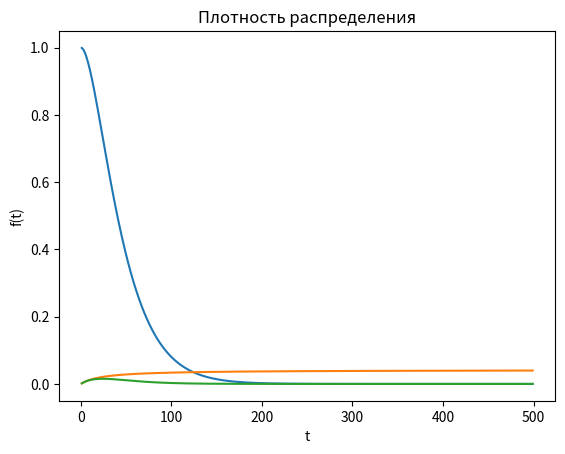

Write the Python code that produced this figure.
import math

import matplotlib.pyplot as plt

raspr_lambda = 1 / 24
n = 2
t_max = 500
t = [i for i in range(1, t_max)]
def draw_time_working():
    F = [math.exp(-raspr_lambda*now_time)*sum([(raspr_lambda*now_time)**k / math.factorial(k) for k in range(0, n)]) for now_time in t]
    plt.title('Вероятность безотказность работы')
    plt.plot(t, F)
    plt.xlabel('t')
    plt.ylabel('R(t)')
    plt.show()

def draw_intensiv():
    intensiv = [(raspr_lambda ** n * now_t ** (n-1)) / math.factorial(n-1) * 1 / sum([(raspr_lambda*now_t)**k / math.factorial(k) for k in range(0, n)]) for now_t in t]
    plt.title('Интенсивность')
    plt.plot(t, intensiv)
    plt.xlabel('t')
    plt.ylabel('lambda(t)')
    plt.show()


def pdf():
    pdf_ = [(raspr_lambda ** n * now_t ** (n-1)) / math.factorial(n-1) * math.exp(-raspr_lambda*now_t) for now_t in t]
    plt.title('Плотность распределения')
    plt.plot(t, pdf_)
    plt.xlabel('t')
    plt.ylabel('f(t)')
    plt.show()

draw_time_working()
draw_intensiv()
pdf()